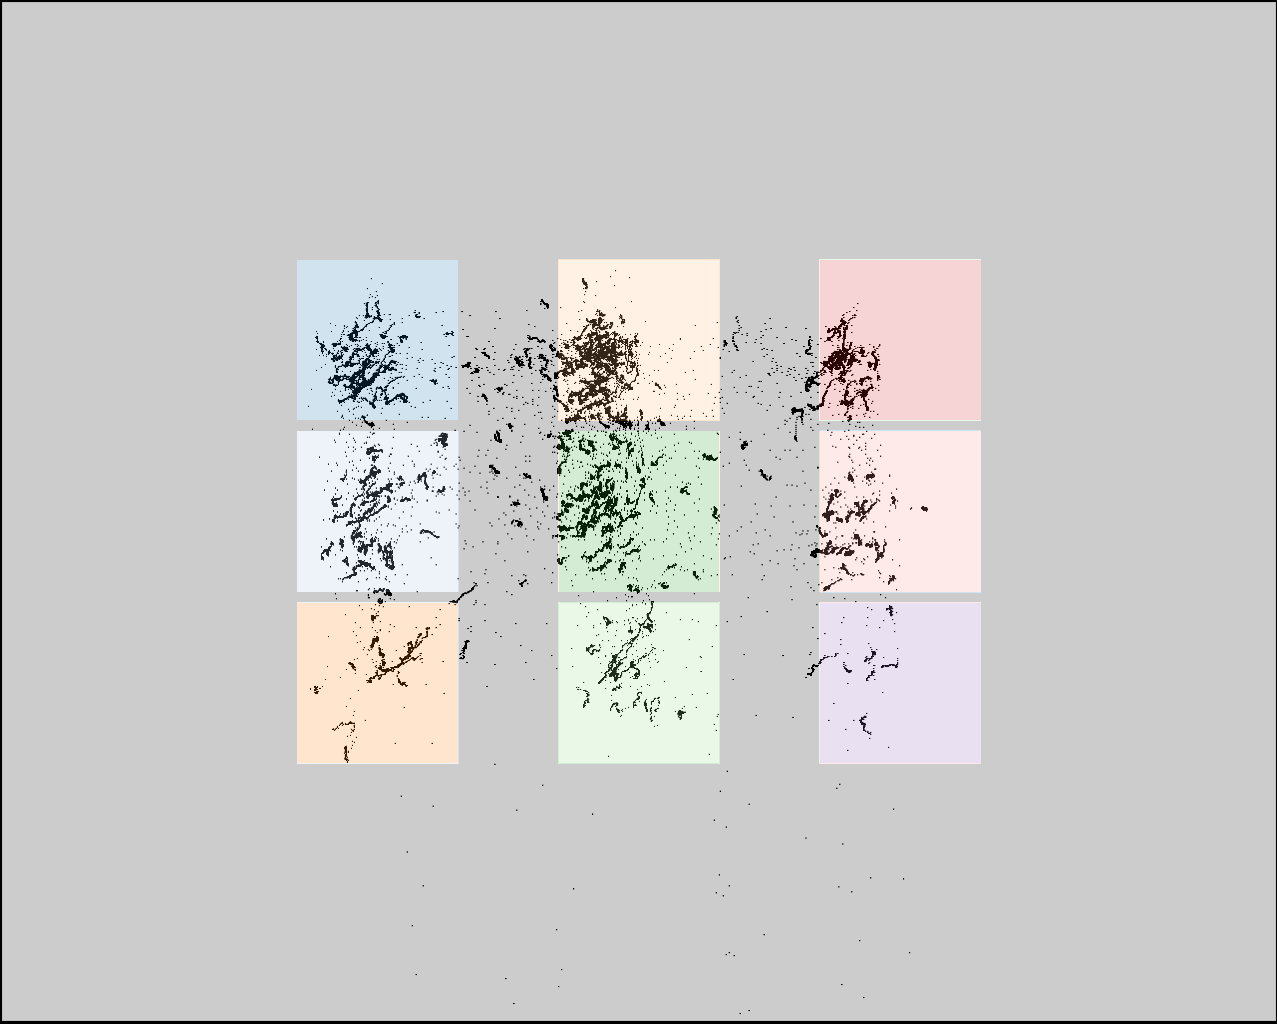

The file beside this chart, header and first rows:
click0, click1, click2, click3, click4, click5, click6, click7, click8
389, 388, 386, 596, 606, 619, 833, 847, 851
359, 522, 688, 359, 523, 690, 362, 528, 695
